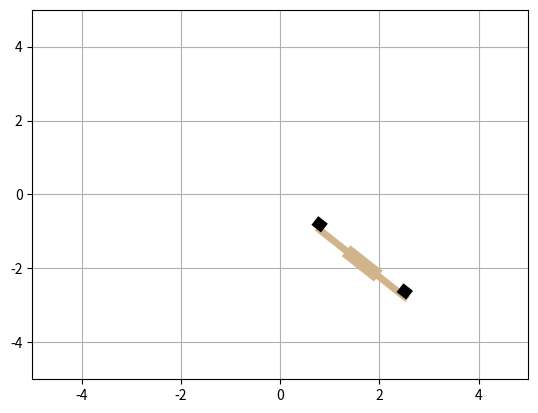

The matplotlib source for this figure: (Note: this script raises an exception after producing the figure.)
import numpy as np
import matplotlib.pyplot as plt
import time
import matplotlib.animation as animation

#########################################################
#########################################################
################# Quadrotor Model #######################
#########################################################
#########################################################

class Quadrotor():
    def __init__(self):
        super().__init__()
        self.N = 80
        self.dt = 1/self.N
        self.m = 1.
        self.g = 9.81
        self.l = 2.5
        self.r = self.l/2
        self.I = self.m*(self.l**2)/12
        self.state = None
        self.statedot = None
        self.maplimit = 5
        # M(q) & B(q) since C(q, q_dot) and Tau(q) is zero
        self.M = np.matrix([
            [self.m, 0, 0],
            [0, self.m, 0],
            [0, 0, self.I],
        ])

        self.b = np.matrix([
            np.zeros(2),
            [1, 1],
            [self.r, -self.r]
        ])
    
        self.iM = np.linalg.inv(self.M)

        self.A, self.B = self.returnLinearizedDynamics(self.iM, self.b)

    def returnLinearizedDynamics(self, iM, b):
        db = np.matrix([
                        [0 , 0, self.m*self.g],
                        np.zeros(3),
                        np.zeros(3)
                        ])

        A = np.concatenate((
                        np.concatenate((np.zeros((3, 3)), np.eye(3)), axis=1),
                        np.concatenate((np.dot(iM, db), np.zeros((3, 3))), axis=1)
                    ), axis=0)

        B = np.concatenate((
                        np.zeros((3, 2)),
                        np.dot(iM, b)
                    ), axis=0)

        return A, B

    def simulate(self, u1, u2):
        x, y, theta, x_dot, y_dot, theta_dot = self.state

        costheta = np.cos(theta)
        sintheta = np.sin(theta)

        theta = np.arctan2(sintheta, costheta)

        x_ddot = -((u1 + u2)*theta)/self.m
        y_ddot = (((u1 + u2)*1.) - (self.m*self.g))/self.m
        theta_ddot = ((u1 - u2)*self.r)/self.I

        theta_dot = theta_dot + theta_ddot*self.dt
        y_dot = y_dot + y_ddot*self.dt
        x_dot = x_dot + x_ddot*self.dt

        # theta = np.arctan2(np.sin(theta + theta_dot * self.dt), np.cos(theta + theta_dot * self.dt))
        theta = theta + theta_dot * self.dt
        y = y + y_dot * self.dt
        x = x + x_dot * self.dt

        self.state = np.array([x, y, theta, x_dot, y_dot, theta_dot]).reshape(6, 1)
        self.statedot = np.array([x_dot, y_dot, theta_dot, x_ddot, y_ddot, theta_ddot]).reshape(6, 1)

#########################################################
#########################################################
################# PID Code Loop #########################
#########################################################
#########################################################

ki = 0.1
kd = 1.
kp = 5.

kp_x = 24
kv_x = 4

kp_y = 77
kv_y = 25

kp_t = 75
kv_t = 400

kiy = 1.
kpy = 1.
kpt = 1.
kit = 1.

TUNING_MATRIX = np.array([
    [5,10,0],
    [5,10,0],
    [5,10,0]    
])
TUNING_MATRIX = np.array([
    [50,20,0],
    [50,20,0],
    [10,20,0]    
])


initial_state = np.array([np.random.uniform(low=-2.5+0.01, high=2.5-0.01),
                      np.random.uniform(low=-2.5+0.01, high=2.5-0.01),
                      np.random.uniform(low=-np.pi/3, high=np.pi/3),
                      0,0,0]).reshape(6, 1)

initial_statedot = np.zeros((6, 1))
goal_state = np.zeros((6, 1))

done = False

model = Quadrotor()

model.state = initial_state
model.statedot = initial_statedot

time_counter = 0
x = [model.state[0, 0]]; y = [model.state[1, 0]]; theta = [model.state[2, 0]]
dx = [model.state[3, 0]]; dy = [model.state[4, 0]]; dtheta = [model.state[5, 0]]

del_x = 0; del_y = 0; del_theta = 0

Kp_z, Kd_z , Ki_z = TUNING_MATRIX[0,:]
Kp_y, Kd_y , Ki_y = TUNING_MATRIX[1,:]
Kp_th, Kd_th , Ki_th = TUNING_MATRIX[2,:]

des_state = np.array([0,0,0,0,0,0]) # z,y,zdot,ydot,zdotdot,y dotdot

count = 0
while not done:

    # del_x += -model.state[0, 0]
    # del_y += -model.state[1, 0]
    # del_theta += -np.arctan2(np.sin(model.state[2, 0]), np.cos(model.state[2, 0]))

    u = np.array([0, 0])
    ###############################################################
    ######## My First Try of u1, u2 which Failed ##################
    ###############################################################
    # u1 = ((kd*(model.state[0, 0] - x[-1]) + kd*(model.state[1, 0] - y[-1]) 
    #     + kd*(model.state[2, 0] - theta[-1]))
    #     + (kp*(- x[-1]) + kp*(- y[-1]) 
    #     + kp*(- theta[-1]))
    #     + (ki*(del_x) + ki*(del_y) 
    #     + ki*(del_theta))
    #     )/2 
    # u2 = ((kd*(model.state[0, 0] - x[-1]) + kd*(model.state[1, 0] - y[-1]) 
    #     - kd*(model.state[2, 0] - theta[-1])
    #     + (kp*(- x[-1]) + kp*(- y[-1]) 
    #     - kp*(- theta[-1]))
    #     + (ki*(del_x) + ki*(del_y) 
    #     - ki*(del_theta))
    #     ))/2

    model.state[2] = np.arctan2(np.sin(model.state[2]), np.cos(model.state[2]))
    phi_c = (-1/model.g) * (Kd_y * (- model.state[3]) +
                                    Kp_y * (- model.state[0]))

    u1 = ((model.m * ( model.g + 
                            Kd_z * (- model.state[4]) +
                            Kp_z * (- model.state[1])
                    )) + 
        (model.I * (Kd_th * (-1 * model.state[5]) +
                    Kp_th * (phi_c - model.state[2]) ))
        )/2

    u2 = ((model.m * ( model.g + 
                            Kd_z * (- model.state[4]) +
                            Kp_z * (- model.state[1])
                    )) - 
        (model.I * (Kd_th * (-1 * model.state[5]) +
                    Kp_th * (phi_c - model.state[2]) ))
        )/2

    ###################################################################
    ######## My Second Try of u1, u2 which Failed too #################
    ###################################################################
    # x = 0.5sin(0.5t) , y = 5sin(t)
    # phi_c = ((-1/model.g)*((-(0.5**3)*np.sin(0.5*time_counter)) + kv_x*(((0.5**2)*np.cos(0.5*time_counter)) - model.state[3, 0]) 
    #                 + kp_x*( 0.5*np.sin(0.5*time_counter) - model.state[0, 0])))
    # u1 = ((model.m*(-5*np.sin(time_counter) + model.g + kv_y*(5*np.cos(time_counter) - model.state[4, 0]) - kp_y*(5*np.sin(time_counter)- model.state[1, 0])))
    #     + (model.I*(kv_t*model.statedot[5, 0] - kp_t*(phi_c - model.state[2, 0]))))/2
    # u2 = ((model.m*(-5*np.sin(time_counter) + model.g + kv_y*(5*np.cos(time_counter) - model.state[4, 0]) - kp_y*(5*np.sin(time_counter)- model.state[1, 0])))
    #     - (model.I*(kv_t*model.statedot[5, 0] - kp_t*(phi_c - model.state[2, 0]))))/2
    # print(u1, u2)

    ###################################################################
    ######## My Thrid Try of u1, u2 which Failed too ##################
    ###################################################################
    # u1 = ((((kp*(model.statedot[3, 0]) + ki*del_x)*model.m - kd*model.m*model.g)/np.sin(model.state[2, 0]))
    #     + ((kp*(model.statedot[5, 0]) + ki*del_theta)*model.m/model.r))/2
    # u2 = ((((kp*(model.statedot[3, 0]) + ki*del_x)*model.m - kd*model.m*model.g)/np.sin(model.state[2, 0]))
    #     - ((kp*(model.statedot[5, 0]) + ki*del_theta)*model.m/model.r))/2

    ###################################################################
    ######## My Fourth Try of u1, u2 which Failed too #################
    ###################################################################
    # u1 = ((model.m*(kpy*model.statedot[4, 0] + kiy*model.statedot[1, 0]) + model.m*model.g)/np.sin(model.state[2, 0]) 
    #     + model.I*((kpt*model.statedot[5, 0] + kiy*model.statedot[2, 0])/model.r))/2

    # u2 = ((model.m*(kpy*model.statedot[4, 0] + kiy*model.statedot[1, 0]) + model.m*model.g)/np.sin(model.state[2, 0]) 
    #     - model.I*((kpt*model.statedot[5, 0] + kiy*model.statedot[2, 0])/model.r))/2

    u = [u1, u2]

    # Simulate the Quadrotor based on inputs u1 and u2
    model.simulate(u[0], u[1])

    # xdot = np.dot(model.A, model.state) + np.dot(model.B, u) 
    # model.state = model.state + self.dt*xdot
    # print(model.state)
    
    # for animation store variables
    x.append(model.state[0, 0])
    y.append(model.state[1, 0])
    theta.append(np.arctan2(np.sin(model.state[2, 0]), np.cos(model.state[2, 0])))

    dx.append(model.state[3, 0])
    dy.append(model.state[4, 0])
    dtheta.append(np.arctan2(np.sin(model.state[5, 0]), np.cos(model.state[5, 0])))


    # Termination of Loop

    done = bool(
            abs(x[-1]) >= model.maplimit
            or abs(y[-1]) >= model.maplimit
        # or    
        # (   abs(x[-1]) < 0.1
        #     and abs(y[-1]) < 0.1
        #     # and abs(theta[-1]) < 0.1
        #     )
        or time_counter >= model.N    
    )

    time_counter += model.dt



#########################################################
#########################################################
##################### Animation #########################
#########################################################
#########################################################

t = np.linspace(0, len(x), model.N)

fig = plt.figure()
ax = fig.add_subplot(111, autoscale_on=False, xlim=(-model.maplimit, model.maplimit), ylim=(-model.maplimit, model.maplimit))
ax.grid()

# state_plot = fig.add_subplot(122, autoscale_on=True, xlim=(0, len(x)), ylim=(-5, 5))
# state_plot.grid()

# posx, = state_plot.plot([], [], '-', label='x')
# posy, = state_plot.plot([], [], '-', label='y')
# postheta, = state_plot.plot([], [], '-', label='theta')

# vely, = state_plot.plot([], [], '-', label='dx')
# velx, = state_plot.plot([], [], '-', label='dy')
# veltheta, = state_plot.plot([], [], '-', label='dtheta')


time_template = 'time = %.1fs'
time_text = ax.text(0.05, 0.9, '', transform=ax.transAxes)
base, = ax.plot([], [], '-', lw=5, color='tan')
fan1, = ax.plot([], [], '-', lw=8, color='black')
fan2, = ax.plot([], [], '-', lw=8, color='black')
goal, = ax.plot([], [], linestyle='none', marker='+', color='green')
cross, = ax.plot([], [], linestyle='none', marker='+', color='red')
frame, = ax.plot([], [], '-', lw=10, color='tan')

# lx,ly,lt,ldx,ldy,ldt = [],[],[],[],[],[]

def init():
    # lx,ly,lt,ldx,ldy,ldt = [],[],[],[],[],[]
    # posx.set_data([], [])
    # posy.set_data([], [])
    # postheta.set_data([], [])
    # velx.set_data([], [])
    # vely.set_data([], [])
    # veltheta.set_data([], [])

    base.set_data([], [])
    frame.set_data([], [])
    fan1.set_data([], [])
    fan2.set_data([], [])
    goal.set_data([], [])
    cross.set_data([], [])
    time_text.set_text('')
    # posx, posy, postheta, velx, vely, veltheta, 
    return base, frame, fan1, fan2, goal, cross,time_text

def animate(i):
    # global lx, ly, lt, ldy, ldx, ldt
    # if i == len(x):
    #     lx,ly,lt,ldx,ldy,ldt = [],[],[],[],[],[]

    # lx.append(x[i]);ly.append(y[i]);lt.append(theta[i]);ldx.append(dx[i]);ldy.append(dy[i]);ldt.append(dtheta[i]);
    
    thisx = [x[i] - model.r*np.cos(theta[i]), 
             x[i] + model.r*np.cos(theta[i])]
    thisy = [y[i] - model.r*np.sin(theta[i]), 
                y[i] + model.r*np.sin(theta[i])]
    thisx2 = [x[i] - (model.r/4)*np.cos(theta[i]), 
             x[i] + (model.r/4)*np.cos(theta[i])]
    thisy2 = [y[i] - (model.r/4)*np.sin(theta[i]), 
                y[i] + (model.r/4)*np.sin(theta[i])]

    g = [0., 0.]
    cx = [x[i]]
    cy = [y[i]]

    f1x = [ x[i] + (9.9*model.r/10)*np.cos(theta[i]), 
            x[i] + (10.1*model.r/10)*np.cos(theta[i])]
    f1y = [y[i] + (9.9*model.r/10)*np.sin(theta[i]) + 0.15,  
           y[i] + (10.1*model.r/10)*np.sin(theta[i]) + 0.15]
    
    f2x = [ x[i] - (9.9*model.r/10)*np.cos(theta[i]), 
            x[i] - (10.1*model.r/10)*np.cos(theta[i])]
    f2y = [y[i] - (9.9*model.r/10)*np.sin(theta[i]) + 0.15,  
           y[i] - (10.1*model.r/10)*np.sin(theta[i]) + 0.15]

    base.set_data(thisx, thisy)
    frame.set_data(thisx2, thisy2)

    fan1.set_data(f1x, f1y)
    fan2.set_data(f2x, f2y)
    goal.set_data(g)
    cross.set_data(cx, cy)
    time_text.set_text(time_template % (i*20/len(t)))

    # posx.set_data(t[0:i], lx[0:i])
    # posy.set_data(t[0:i], ly[0:i])
    # postheta.set_data(t[0:i], lt[0:i])
    # velx.set_data(t[0:i], ldx[0:i])
    # vely.set_data(t[0:i], ldy[0:i])
    # veltheta.set_data(t[0:i], ldt[0:i])

    # posx, posy, postheta, velx, vely, veltheta, 

    return base, frame, fan1, fan2, goal, cross, time_text

ani = animation.FuncAnimation(fig, animate, np.arange(0, len(x)),
                              interval=25, blit=True)

# ani.save('spoiler.mp4')
plt.show()
    

